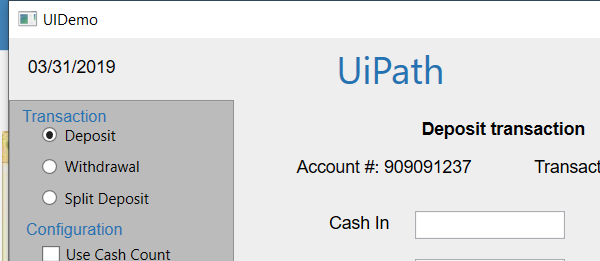
Task: Demonstrating the REFramework with UIDemo
Workflow: Process

Step 1: Attach Window UiDemo Main Window on the element in window 'UIDemo' (uidemo.exe)

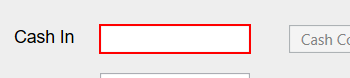
Step 2: type [CashIn] into 'cashintb'

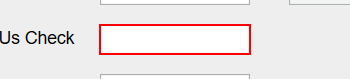
Step 3: type [OnUsCheck] into 'onustb'

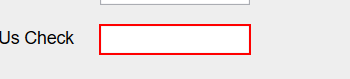
Step 4: type [NotOnUsCheck] into 'notonustb'

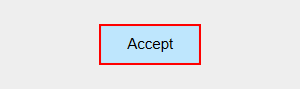
Step 5: click on the push button 'Accept'
